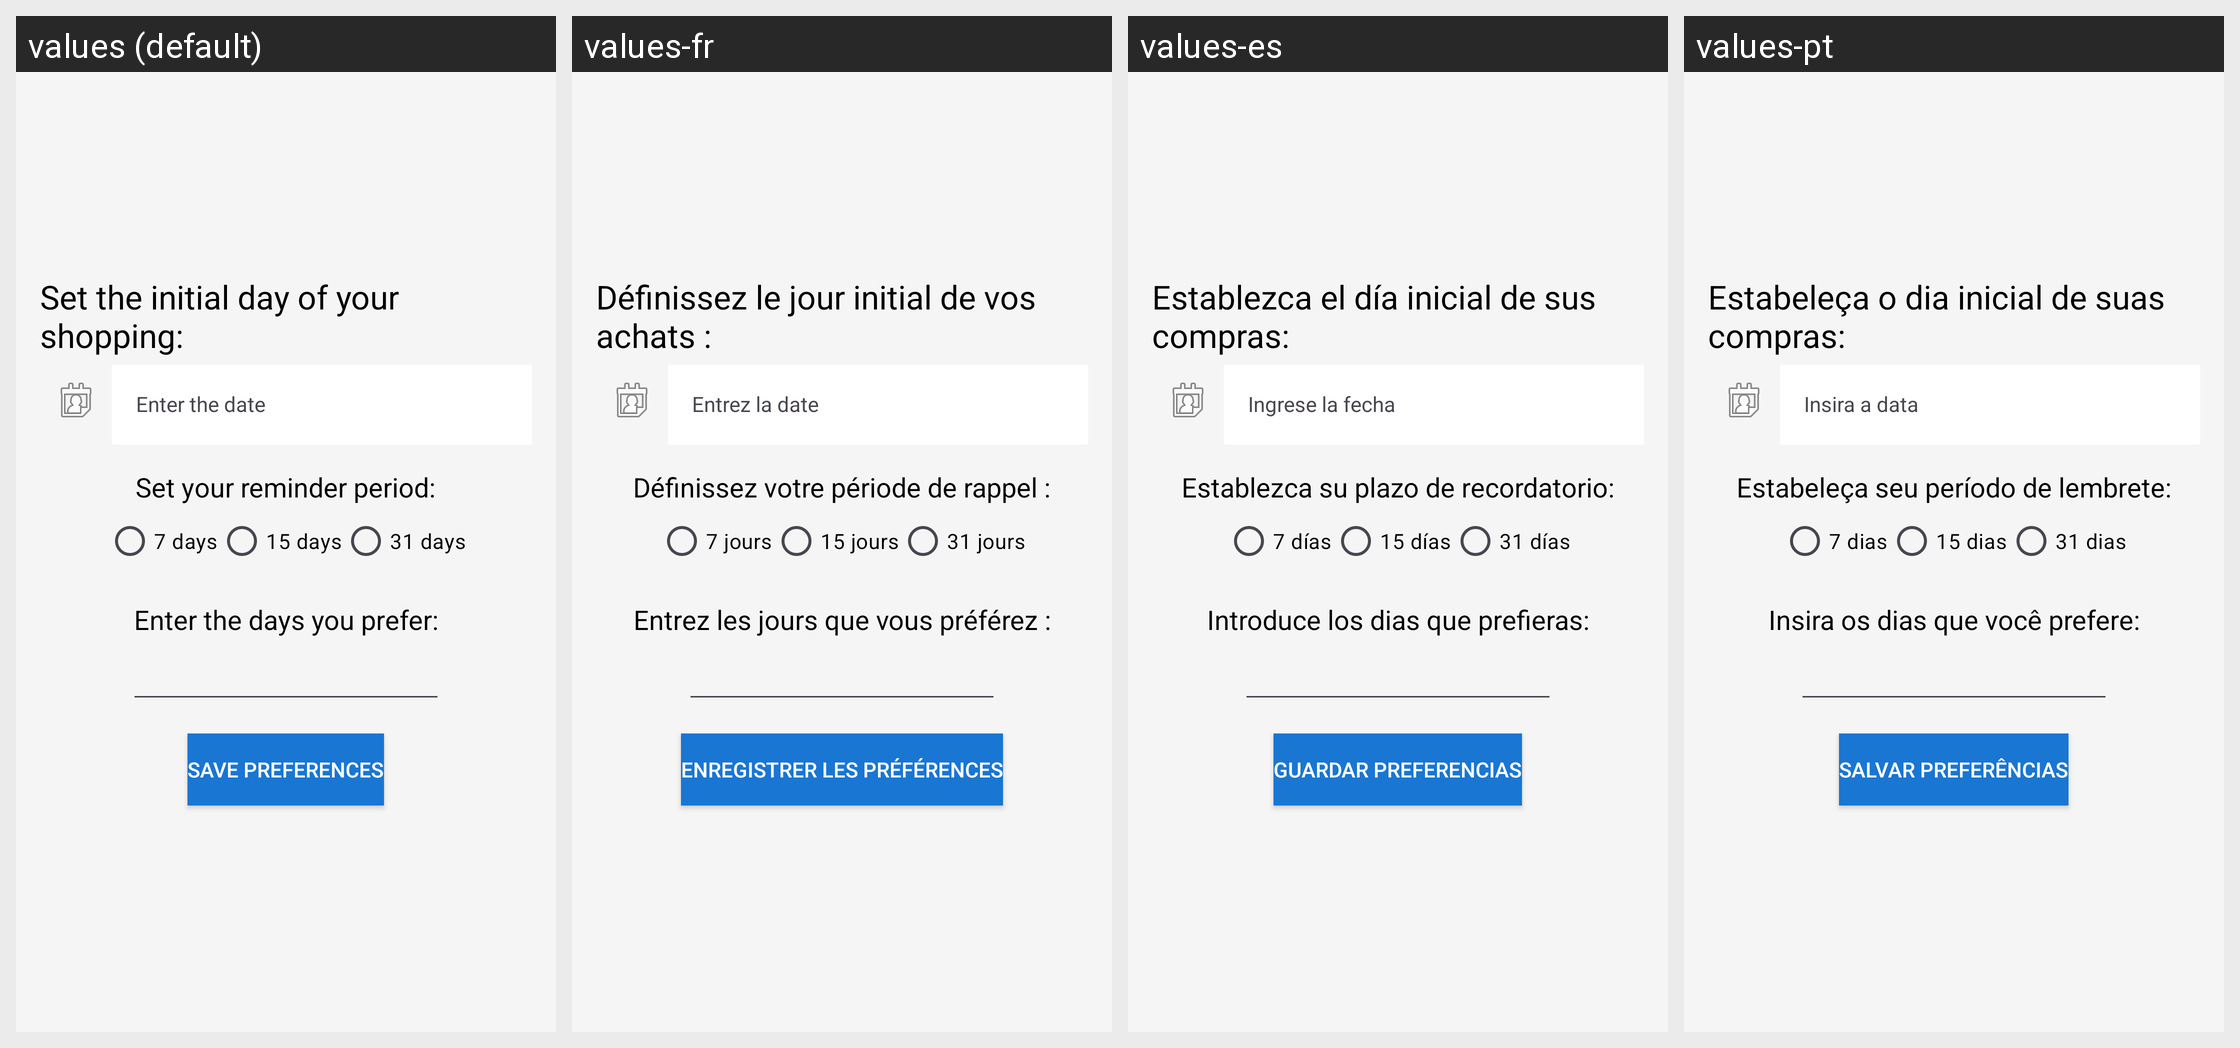

Translations of the strings shown on this Android screen, per locale in the grid:
Android screen res/layout/activity_recordatorio.xml rendered under 4 locales, left to right: values (default), values-fr, values-es, values-pt. Device: Nexus 5 (rendered at 1080×1920; each locale shown at half size, 540×960, under a caption strip naming it); theme Base.Theme.FoodStok.
Strings drawn on this screen, with the default value and each locale's value (text and hints the layout hard-codes, and strings that could not be matched under every locale, appear in the picture but are not listed):

establezca_el_d_a_inicial_de_sus_compras
  values: Set the initial day of your shopping:
  values-fr: Définissez le jour initial de vos achats :
  values-es: Establezca el día inicial de sus compras:
  values-pt: Estabeleça o dia inicial de suas compras:

ingrese_la_fechadsda
  values: Enter the date
  values-fr: Entrez la date
  values-es: Ingrese la fecha
  values-pt: Insira a data

establezca_su_plazo_de_recordatorio
  values: Set your reminder period:
  values-fr: Définissez votre période de rappel :
  values-es: Establezca su plazo de recordatorio:
  values-pt: Estabeleça seu período de lembrete:

_7_d_as
  values: 7 days
  values-fr: 7 jours
  values-es: 7 días
  values-pt: 7 dias

_15_d_as
  values: 15 days
  values-fr: 15 jours
  values-es: 15 días
  values-pt: 15 dias

_31_d_as
  values: 31 days
  values-fr: 31 jours
  values-es: 31 días
  values-pt: 31 dias

introduce_los_dias_que_prefieras
  values: Enter the days you prefer:
  values-fr: Entrez les jours que vous préférez :
  values-es: Introduce los dias que prefieras:
  values-pt: Insira os dias que você prefere:

guardar_preferencias
  values: Save Preferences
  values-fr: Enregistrer les préférences
  values-es: Guardar preferencias
  values-pt: Salvar preferências
